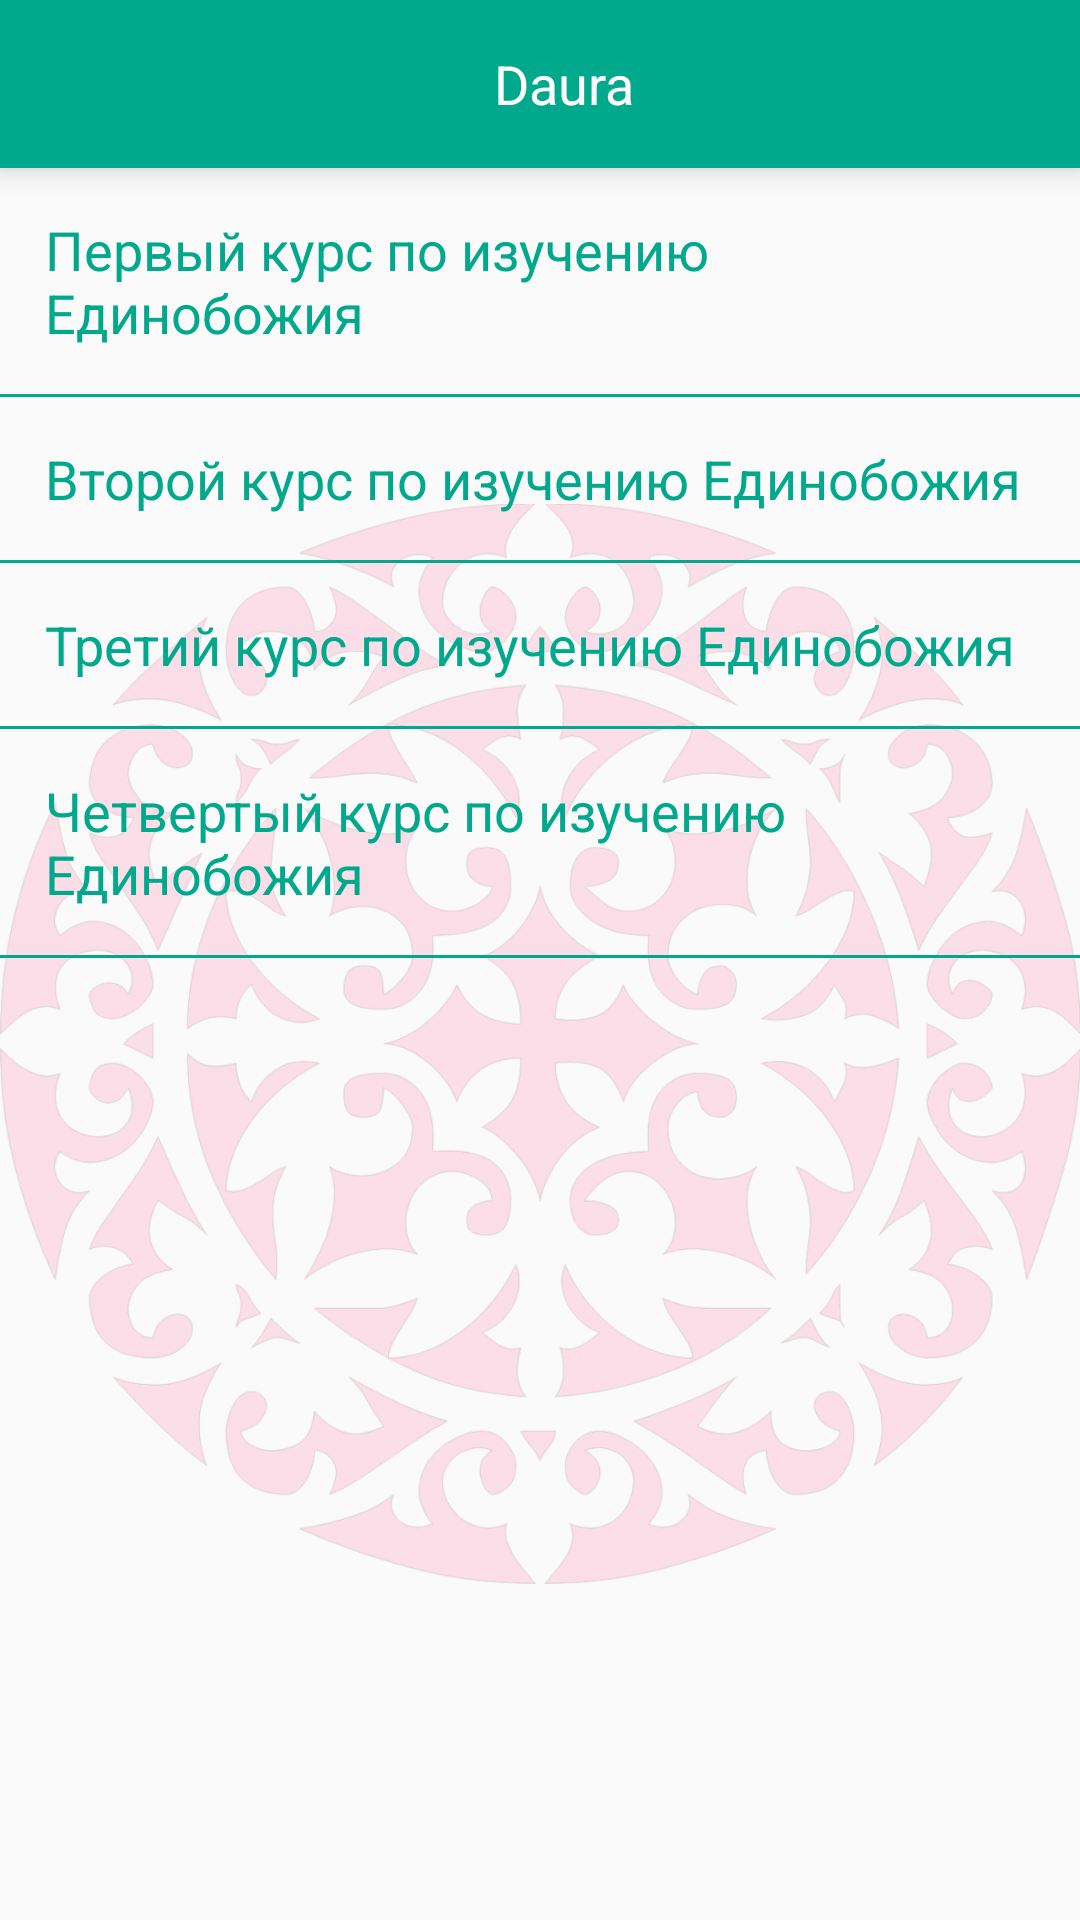

Produce the Android XML layout that renders to this screen, including the resource entries it uses.
<!-- AndroidManifest.xml: application theme MyMaterialTheme -->
<!-- res/layout/activity_two.xml -->
<?xml version="1.0" encoding="utf-8"?>
<LinearLayout xmlns:android="http://schemas.android.com/apk/res/android"
    xmlns:app="http://schemas.android.com/apk/res-auto"
    xmlns:tools="http://schemas.android.com/tools"
    android:layout_width="match_parent"
    android:layout_height="match_parent"
    android:orientation="vertical"
    tools:context="ds.daura.programma_dlya_nachinayushih.TwoActivity">

    <android.support.v7.widget.Toolbar
        android:id="@+id/toolbar"
        android:layout_width="match_parent"
        android:layout_height="wrap_content"
        android:layout_alignParentTop="true"
        android:background="@color/colorAccent"
        android:elevation="6dp"
        android:minHeight="?attr/actionBarSize"
        android:theme="@style/ThemeOverlay.AppCompat.Dark.ActionBar"
        app:popupTheme="@style/ThemeOverlay.AppCompat.Light">

        <LinearLayout xmlns:android="http://schemas.android.com/apk/res/android"
            android:layout_width="match_parent"
            android:layout_height="wrap_content"
            android:orientation="vertical">

            <TextView
                android:id="@+id/action_title"
                android:layout_width="wrap_content"
                android:layout_height="wrap_content"
                android:layout_gravity="center"
                android:text="Daura"
                android:textColor="#ffffff"
                android:textSize="18sp" />

        </LinearLayout>
    </android.support.v7.widget.Toolbar>

    <RelativeLayout
        android:layout_width="match_parent"
        android:layout_height="wrap_content">

    <ImageView
        android:layout_width="match_parent"
        android:layout_height="wrap_content"
        android:alpha=".18"
        android:src="@drawable/rose" />
    <LinearLayout
        android:orientation="vertical"
        android:layout_width="match_parent"
        android:layout_height="wrap_content">
    <LinearLayout
        android:id="@+id/line1"
        android:onClick="onClick"
        android:layout_width="match_parent"
        android:padding="15dp"
        android:layout_height="wrap_content">

        <TextView
            android:textSize="18sp"
            android:layout_width="match_parent"
            android:textColor="@color/colorPrimary"
            android:text="Первый курс по изучению Единобожия"
            android:layout_height="wrap_content" />

    </LinearLayout>
    <View
        android:layout_width="match_parent"
        android:background="@color/colorPrimary"
        android:layout_height="1dp"/>

    <LinearLayout
        android:id="@+id/line2"
        android:onClick="onClick"
        android:layout_width="match_parent"
        android:padding="15dp"
        android:layout_height="wrap_content">

        <TextView
            android:textSize="18sp"
            android:layout_width="match_parent"
            android:textColor="@color/colorPrimary"
            android:text="Второй курс по изучению Единобожия"
            android:layout_height="wrap_content" />

    </LinearLayout>
    <View
        android:layout_width="match_parent"
        android:background="@color/colorPrimary"
        android:layout_height="1dp"/>
    <LinearLayout
        android:id="@+id/line3"
        android:onClick="onClick"
        android:layout_width="match_parent"
        android:padding="15dp"
        android:layout_height="wrap_content">

        <TextView
            android:textSize="18sp"
            android:layout_width="match_parent"
            android:textColor="@color/colorPrimary"
            android:text="Третий курс по изучению Единобожия"
            android:layout_height="wrap_content" />

    </LinearLayout>
    <View
        android:layout_width="match_parent"
        android:background="@color/colorPrimary"
        android:layout_height="1dp"/>
    <LinearLayout
        android:id="@+id/line4"
        android:onClick="onClick"
        android:layout_width="match_parent"
        android:padding="15dp"
        android:layout_height="wrap_content">

        <TextView
            android:textSize="18sp"
            android:layout_width="match_parent"
            android:textColor="@color/colorPrimary"
            android:text="Четвертый курс по изучению Единобожия"
            android:layout_height="wrap_content" />

    </LinearLayout>
    <View
        android:layout_width="match_parent"
        android:background="@color/colorPrimary"
        android:layout_height="1dp"/>

        </LinearLayout>
    </RelativeLayout>
</LinearLayout>
<!-- resources referenced by this layout -->
<resources>
  <color name="colorAccent">#00a98c</color>
  <color name="colorPrimary">#00a98c</color>
  <!-- drawable rose: png bitmap (drawable, 344098 bytes) -->
  <style name="MyMaterialTheme" parent="MyMaterialTheme.Base">
  
      </style>
  <style name="MyMaterialTheme.Base" parent="Theme.AppCompat.Light.DarkActionBar">
          
          <item name="colorPrimary">@color/colorPrimary</item>
          <item name="colorPrimaryDark">@color/colorPrimaryDark</item>
          <item name="colorAccent">@color/colorAccent</item>
  
          <item name="actionMenuTextColor">#ffff</item>
          <item name="android:actionMenuTextColor">#fff</item>
          <item name="windowNoTitle">true</item>
          <item name="windowActionBar">false</item>
      </style>
  <color name="colorPrimaryDark">#008875</color>
</resources>
